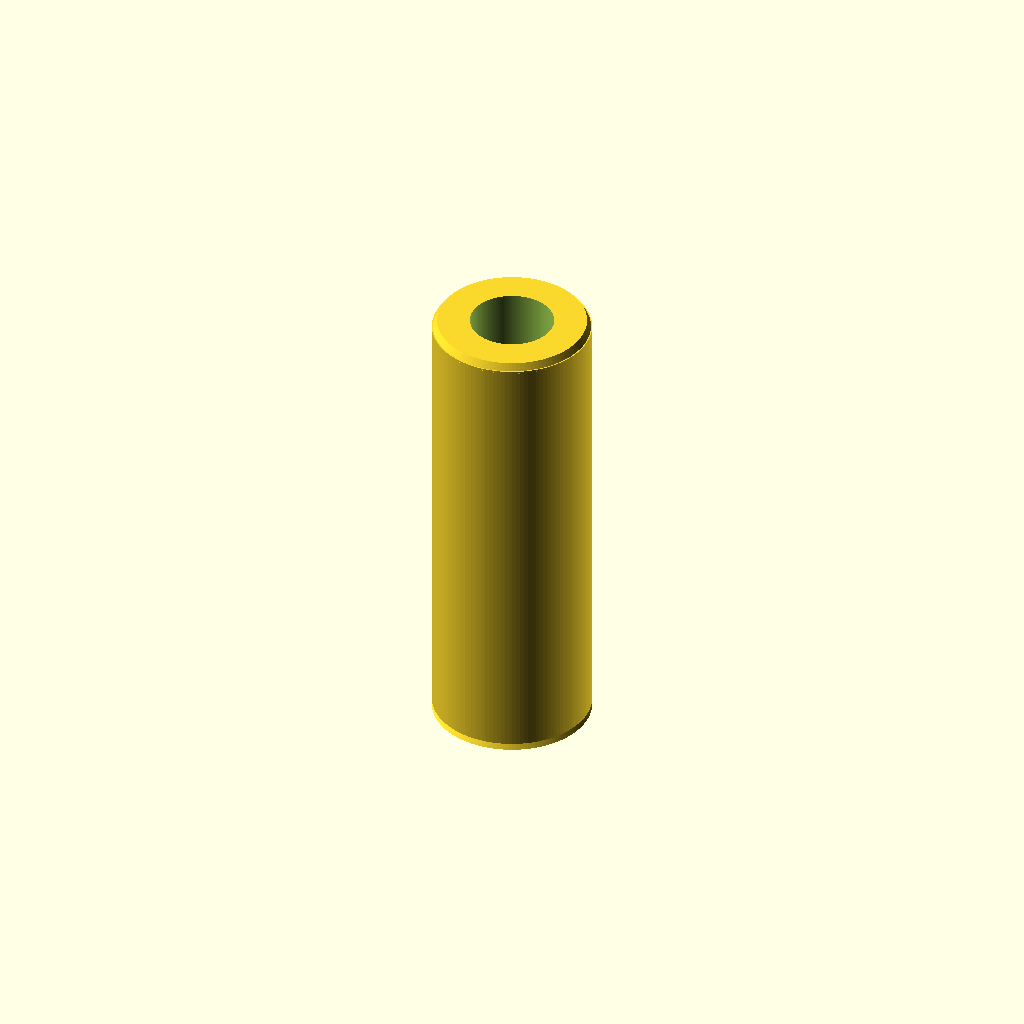
Cell 1 — every parameter at its default value.
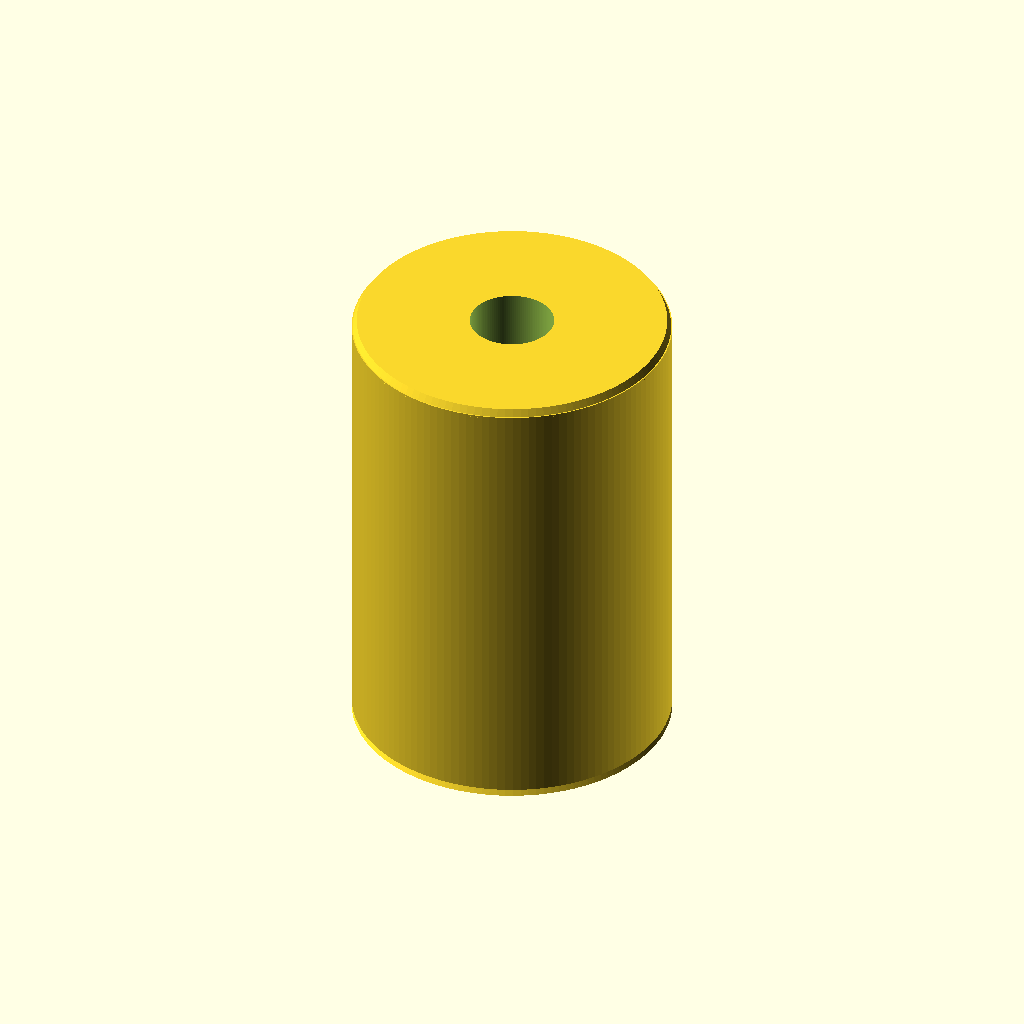
Cell 2: outer_diameter_mm = 38 (everything else at default).
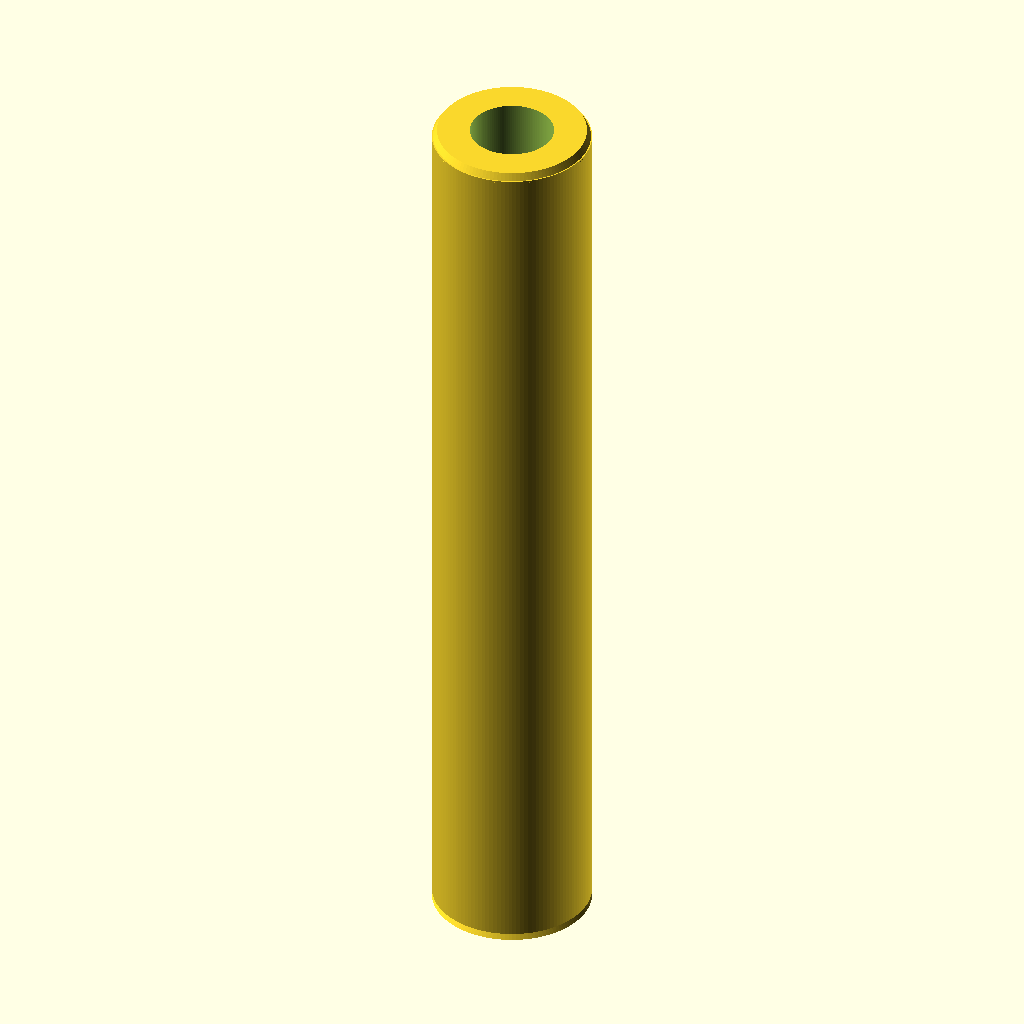
Cell 3: the same model with length_mm = 110.
All cells are drawn from one camera (rotation 55°, 0°, 25°, orthographic, colour scheme Cornfield), so only the parameter changes between them.
OpenSCAD source file results/nopscadlib/craft/scad/linear_bearing__LM10LUU.scad:
// Long linear bearing: 10mm bore, 19mm OD, 55mm length
// One connected solid (single part), no side screw/shaft features.

$fn = 128;

// Parameters
bore_diameter_mm = 10;          // 10.0mm bore
outer_diameter_mm = 19;         // 19.0mm outer diameter
length_mm = 55;                 // 55.0mm length

// Optional subtle end chamfer (kept small so OD/length remain essentially as specified)
chamfer_mm = 0.6;               // set to 0 for perfectly sharp ends
connection_overlap_mm = 0.5;    // for robust boolean ops

module long_linear_bearing() {
    difference() {
        // Outer body with small end chamfers
        union() {
            // Main cylinder (reduced length to make room for chamfers)
            cylinder(r=outer_diameter_mm/2,
                     h=length_mm - 2*chamfer_mm,
                     center=true);

            // End chamfers as truncated cones, connected by overlap
            if (chamfer_mm > 0) {
                for (s = [-1, 1]) {
                    translate([0, 0, s*((length_mm/2) - chamfer_mm/2)])
                        cylinder(r1=outer_diameter_mm/2,
                                 r2=outer_diameter_mm/2 - chamfer_mm,
                                 h=chamfer_mm + connection_overlap_mm,
                                 center=true);
                }
            }
        }

        // Through bore
        cylinder(r=bore_diameter_mm/2,
                 h=length_mm + 2*connection_overlap_mm,
                 center=true);
    }
}

long_linear_bearing();
Parameter table extracted from the source (name, type, default, range or options):
bore_diameter_mm: number, default 10
outer_diameter_mm: number, default 19
length_mm: number, default 55
chamfer_mm: number, default 0.6
connection_overlap_mm: number, default 0.5
